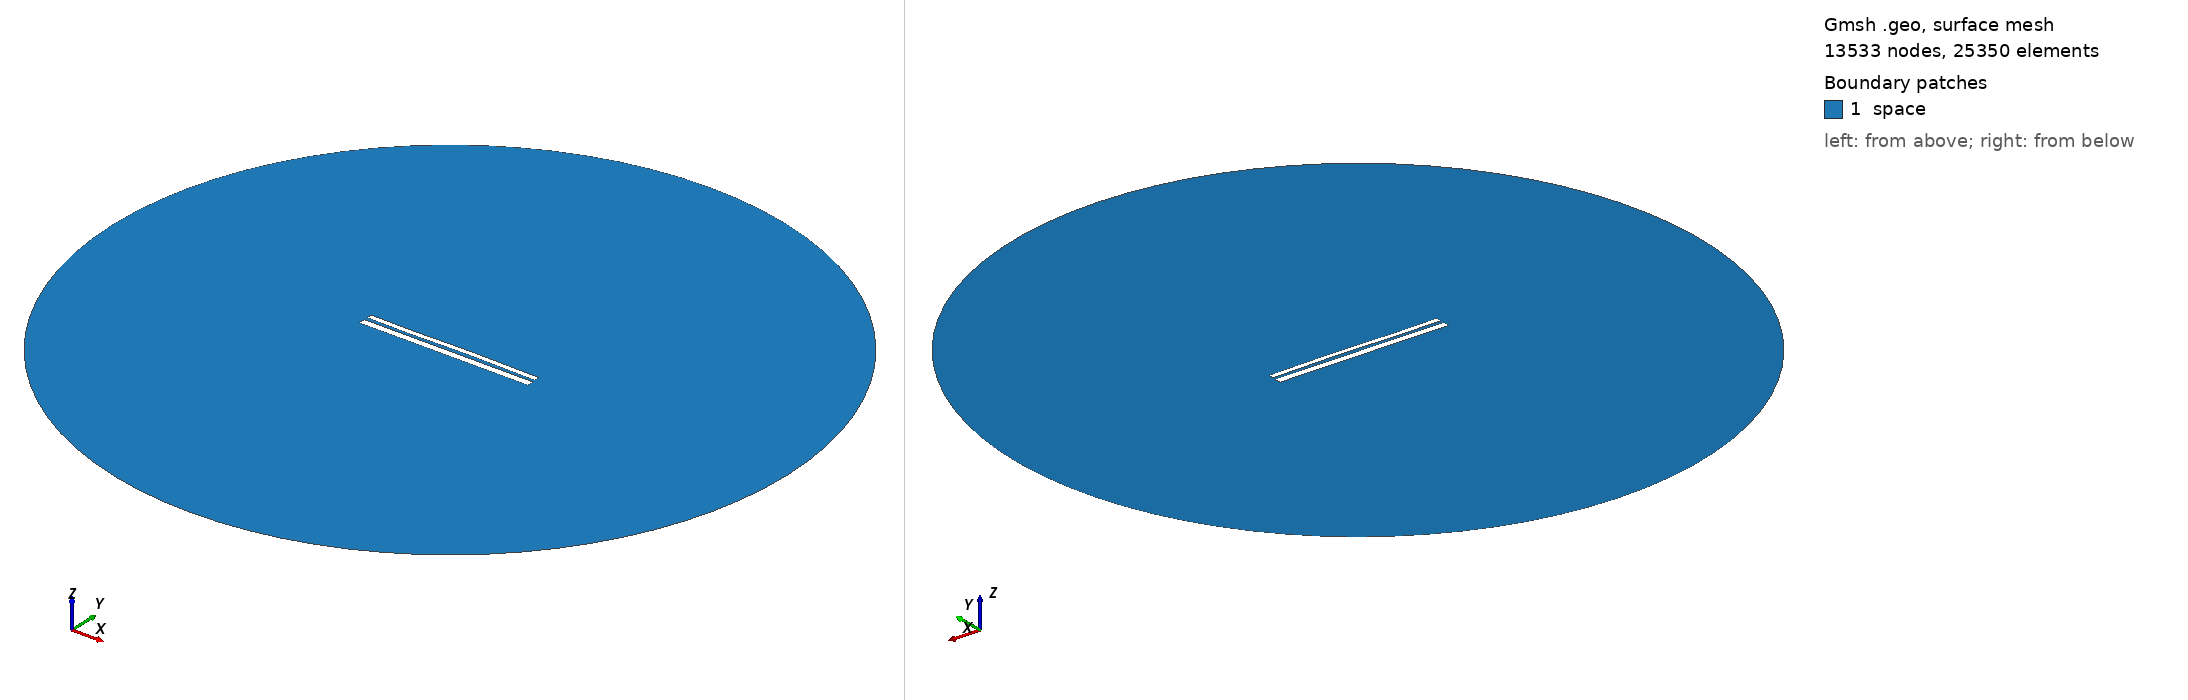

Gmsh geometry script, surface-meshed: 13533 nodes, 25350 surface elements. Boundary patches (legend numbers): 1 space. Left view from above one corner, right view from below the opposite corner. Legend entries are the model's physical surfaces. The drawing asked Gmsh for element sizes between 1% and 20% of the model's largest extent; the script's own settings can give other sizes.

=== 10202.geo (drawn) ===
//---------------------------------------
// Geometry kernel
//---------------------------------------

SetFactory("OpenCASCADE");



//---------------------------------------
// Parameters of the geometry
//---------------------------------------

// Overetch of the upper plate
overetch = 0.375;

// Distance between the plates
distance = 1.75;

// Discretization over the x axis (for the deformation)
nx = 50; 

// Length of the plate
L = 100 - overetch; 

// Number of modes
n = 4; 

// 1st mode coefficient
coeff(1) = -0.075;
beta(1) = 0.596864 * 3.1415926535 / L;

// 2nd mode coefficient
coeff(2) = 0.07499999999999998;
beta(2) = 1.49418 * 3.1415926535 / L;

// 3rd mode coefficient
coeff(3) = -0.15;
beta(3) = 2.50025 * 3.1415926535 / L;

// 4th mode coefficient
coeff(4) = -0.075;
beta(4) = 3.49999 * 3.1415926535 / L;



//---------------------------------------
// Upper plate (deformed rectangle)
//---------------------------------------

// Coordiantes of the upper plate
xmin = -50;
xmax = 50 - overetch;

// Height of the upper plate
yheight = 4 - 2 * overetch;

// Indexes of the points
UpperID[] = {};
LowerID[] = {};
LeftID[] = {};
RightID[] = {};

// Point index
p = 1;

// Horizontal edges
For i In {1:nx}
    x = xmin + (i-1)*(xmax - xmin)/(nx-1);

    y_bottom = distance / 2 + overetch;
    For j In {1:n}
        C = (Cosh(beta(j)*L) + Cos(beta(j)*L)) / (Sinh(beta(j)*L) + Sin(beta(j)*L));
        y_bottom  = y_bottom + coeff(j) * (Cosh(beta(j)*(x+50)) - Cos(beta(j)*(x+50)) - C * (Sinh(beta(j)*(x+50)) - Sin(beta(j)*(x+50))));
    EndFor

    y_top = y_bottom + yheight;

    Point(p) = {x, y_top, 0, 1.0};
    UpperID[i] = p;
    p = p + 1;

    Point(p) = {x, y_bottom, 0, 1.0};
    LowerID[i] = p;
    p = p + 1;
EndFor

// Create point lists
UpperPts[] = {}; LowerPts[] = {};
For i In {1:nx}
  UpperPts[] += {UpperID[i]};
  LowerPts[] += {LowerID[i]};
EndFor

// Build splines
Spline(1) = {UpperPts[]};
Spline(2) = {LowerPts[]};
Line(3) = {LowerPts[nx-1], UpperPts[nx-1]};
Line(4) = {LowerPts[0], UpperPts[0]};

// Build the plane surface
Curve Loop(1) = {2, 3, -1, -4};
Plane Surface(1) = {1};



//---------------------------------------
// Lower plate (rectangle)
//---------------------------------------

// Vertices
Point(1001) = {-50, -1, 0, 1.0};
Point(1002) = { 50, -1, 0, 1.0};
Point(1003) = { 50,  -5, 0, 1.0};
Point(1004) = {-50,  -5, 0, 1.0};

// Edges
Line(5) = {1001, 1002};
Line(6) = {1002, 1003};
Line(7) = {1003, 1004};
Line(8) = {1004, 1001};

// Plane surface
Line Loop(2) = {5, 6, 7, 8};
Plane Surface(2) = {2}; 



//---------------------------------------
// Outer (fictious) boundary
//---------------------------------------

// Points
Point(1005) = {0, 0, 0};       // Center
Point(1006) = {200, 0, 0};     // Start point
Point(1007) = {0, 200, 0};     // 90 degrees
Point(1008) = {-200, 0, 0};    // 180 degrees
Point(1009) = {0, -200, 0};    // 270 degrees

// Circle arcs (each needs start, center, end)
Circle(9) = {1006, 1005, 1007};
Circle(10) = {1007, 1005, 1008};
Circle(11) = {1008, 1005, 1009};
Circle(12) = {1009, 1005, 1006};

// Plane surface for the entire domain
Curve Loop(3) = {9, 10, 11, 12};
Surface(3) = {3};

// Subtract the plates from the whole domain to obtain the actual domain where we want to solve the equations
BooleanDifference{ Surface{3}; Delete; }{ Surface{1}; Surface{2}; Delete; }




//---------------------------------------
// Transfinite Lines/Curves
//---------------------------------------

// Set the number of points on the boundaries
r = 7;

// Plates
Transfinite Curve {1, 2} = 50*r Using Progression 1;
Transfinite Curve {3, 4} = 2*r Using Progression 1;
Transfinite Line {5, 7} = 50*r Using Progression 1;
Transfinite Line {6, 8} = 2*r Using Progression 1;

// Outer boundary
Transfinite Line {9, 10, 11, 12} = 20 Using Progression 1;



//---------------------------------------
// Physical groups
//---------------------------------------                

// Physical curves (boundaries)
Physical Line("force_segment", 10) = {2};
Physical Line("upper_plate", 11) = {1, 3, 4};
Physical Line("lower_plate", 12) = {5, 6, 7, 8};
Physical Line("boundary", 20) = {9, 10, 11, 12};

// Physical Surfaces
Physical Surface("space", 30) = {3};



//---------------------------------------
// 6. Generate the Mesh
//---------------------------------------

// 2D mesh generation
Mesh 2;
